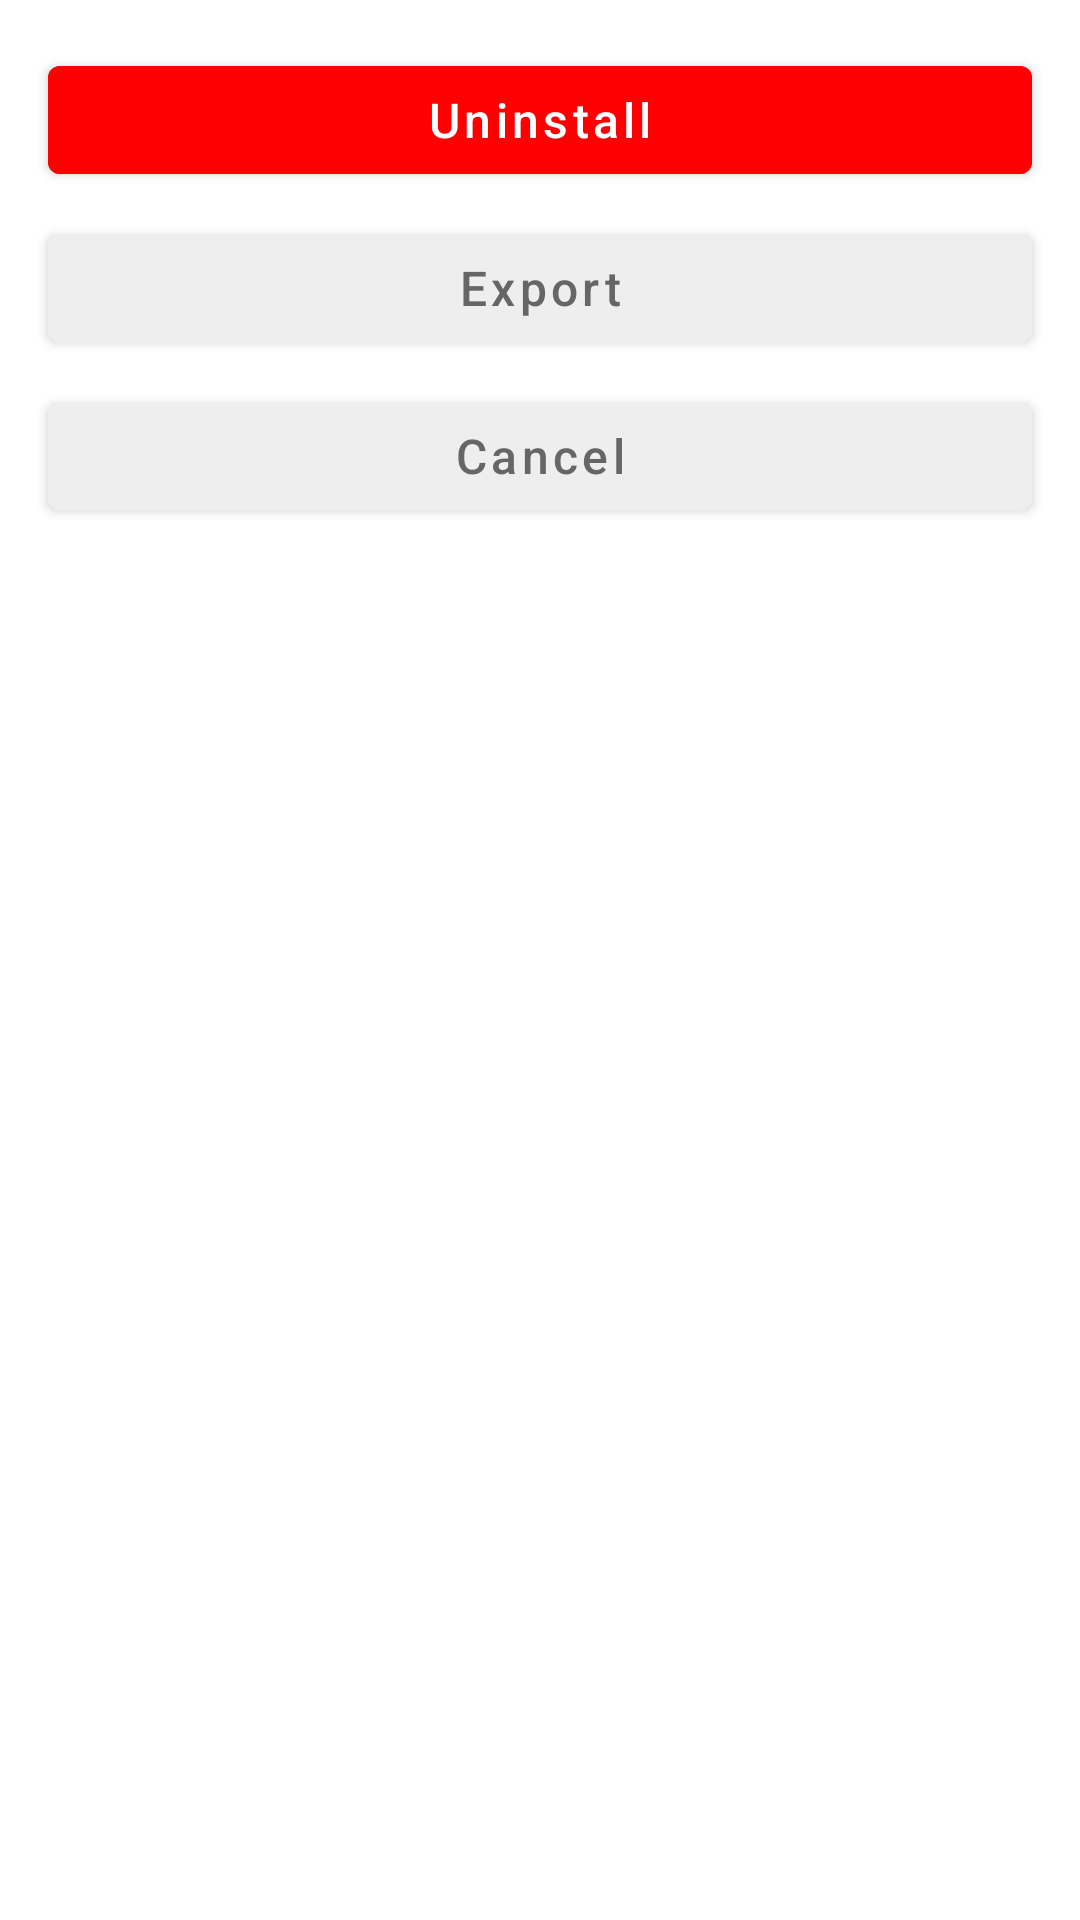

Here is an Android app screen rendered from its layout file. Give the layout XML and the strings, colors and styles it references.
<!-- AndroidManifest.xml: application theme Theme.ApkManager -->
<!-- res/layout/dialog_pkg_info_option.xml -->
<?xml version="1.0" encoding="utf-8"?>
<layout xmlns:android="http://schemas.android.com/apk/res/android">
    <data>
        <variable name="option" type="cc.example.apkmanager.fragment.PkgInfoOptionDialogFragment.IOption" />
    </data>
    <LinearLayout
        android:layout_width="match_parent"
        android:layout_height="wrap_content"
        android:orientation="vertical"
        android:clipToPadding="false"
        android:padding="16dp">

        <com.google.android.material.button.MaterialButton
            style="@style/item_pkg_info_option"
            android:backgroundTint="#f00"
            android:textColor="#fff"
            android:text="@string/uninstall"
            android:onClick="@{option::onUninstall}"/>

        <com.google.android.material.button.MaterialButton
            style="@style/item_pkg_info_option"
            android:text="@string/export"
            android:onClick="@{option::onExport}"/>

        <com.google.android.material.button.MaterialButton
            style="@style/item_pkg_info_option"
            android:text="@string/cancel"
            android:onClick="@{option::onCancel}" />

    </LinearLayout>
</layout>
<!-- resources referenced by this layout -->
<resources>
  <string name="cancel">Cancel</string>
  <string name="export">Export</string>
  <string name="uninstall">Uninstall</string>
  <style name="item_pkg_info_option">
          <item name="android:layout_width">match_parent</item>
          <item name="android:layout_height">wrap_content</item>
          <item name="android:backgroundTint">@color/bg</item>
          <item name="android:textAllCaps">false</item>
          <item name="android:layout_marginBottom">8dp</item>
          <item name="android:textSize">16sp</item>
          <item name="android:textColor">@color/item_apk_pkg</item>
      </style>
  <style name="Theme.ApkManager" parent="Theme.MaterialComponents.DayNight.NoActionBar">
          
          <item name="colorPrimary">@color/purple_500</item>
          <item name="colorPrimaryVariant">@color/purple_700</item>
          <item name="colorOnPrimary">@color/white</item>
          
          <item name="colorSecondary">@color/teal_200</item>
          <item name="colorSecondaryVariant">@color/teal_700</item>
          <item name="colorOnSecondary">@color/black</item>
          
          <item name="android:statusBarColor" tools:targetApi="l">?attr/colorPrimaryVariant</item>
          
      </style>
  <color name="bg">#eeeeee</color>
  <color name="item_apk_pkg">#666666</color>
  <color name="purple_500">#FF6200EE</color>
  <color name="purple_700">#FF3700B3</color>
  <color name="white">#FFFFFFFF</color>
  <color name="teal_200">#FF03DAC5</color>
  <color name="teal_700">#FF018786</color>
  <color name="black">#FF000000</color>
</resources>
